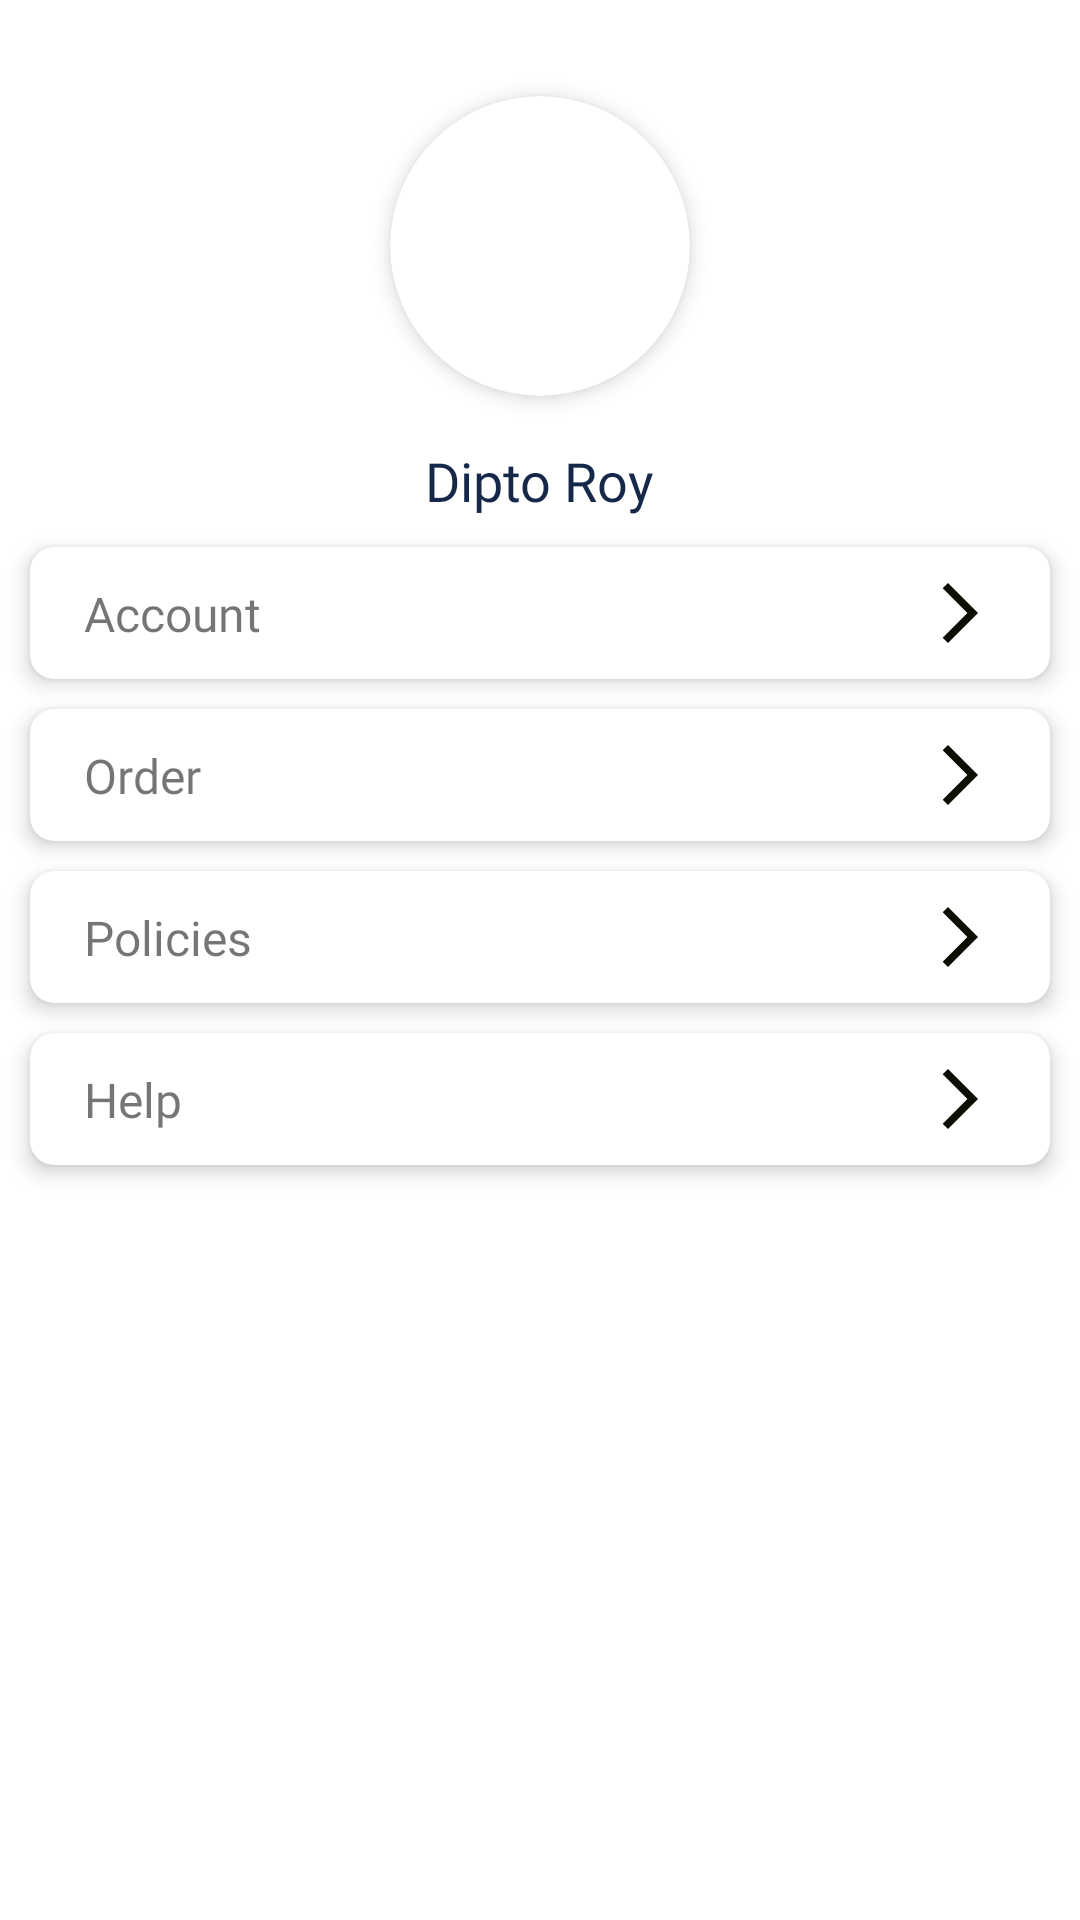

Layout XML and referenced resources for this Android screen:
<!-- AndroidManifest.xml: application theme Theme.Ecommerce -->
<!-- res/layout/fragment_account.xml -->
<?xml version="1.0" encoding="utf-8"?>
<layout xmlns:android="http://schemas.android.com/apk/res/android"
    xmlns:tools="http://schemas.android.com/tools"
    xmlns:app="http://schemas.android.com/apk/res-auto">

    <data>

    </data>

    <androidx.constraintlayout.widget.ConstraintLayout
        android:layout_width="match_parent"
        android:layout_height="match_parent"
        tools:context=".view.fragment.bottomMenu.AccountFragment">



        <androidx.cardview.widget.CardView
            android:id="@+id/cardView"
            android:layout_width="100dp"
            android:layout_height="100dp"
            android:layout_marginTop="32dp"
            app:cardCornerRadius="50dp"
            app:cardElevation="4dp"
            app:layout_constraintEnd_toEndOf="parent"
            app:layout_constraintStart_toStartOf="parent"
            app:layout_constraintTop_toTopOf="parent">

            <androidx.appcompat.widget.AppCompatImageView
                android:layout_width="match_parent"
                android:layout_height="match_parent"
                app:srcCompat="@drawable/man" />

        </androidx.cardview.widget.CardView>

        <androidx.appcompat.widget.AppCompatTextView
            android:id="@+id/appCompatTextView10"
            android:layout_width="wrap_content"
            android:layout_height="wrap_content"
            android:layout_marginTop="16dp"
            android:fontFamily="@font/gothammedium"
            android:text="Dipto Roy"
            android:textColor="@color/login_text_color"
            android:textSize="18sp"
            app:layout_constraintEnd_toEndOf="@+id/cardView"
            app:layout_constraintStart_toStartOf="@+id/cardView"
            app:layout_constraintTop_toBottomOf="@+id/cardView" />

        <androidx.cardview.widget.CardView
            android:id="@+id/accountBtn"
            android:layout_width="0dp"
            android:layout_height="wrap_content"
            android:layout_margin="10dp"
            android:layout_marginTop="24dp"
            app:cardCornerRadius="8dp"
            app:cardElevation="4dp"
            app:layout_constraintEnd_toEndOf="parent"
            app:layout_constraintHorizontal_bias="0.0"
            app:layout_constraintStart_toStartOf="parent"
            app:layout_constraintTop_toBottomOf="@+id/appCompatTextView10">

            <androidx.constraintlayout.widget.ConstraintLayout
                android:layout_width="match_parent"
                android:layout_height="match_parent"
                android:padding="10dp">

                <androidx.appcompat.widget.AppCompatTextView
                    android:layout_width="wrap_content"
                    android:layout_height="wrap_content"
                    android:layout_marginStart="8dp"
                    android:fontFamily="@font/gothammedium"
                    android:text="Account"
                    android:textSize="16sp"
                    app:layout_constraintBottom_toBottomOf="parent"
                    app:layout_constraintStart_toStartOf="parent"
                    app:layout_constraintTop_toTopOf="parent" />

                <androidx.appcompat.widget.AppCompatImageView
                    android:id="@+id/imageView5"
                    android:layout_width="wrap_content"
                    android:layout_height="wrap_content"
                    android:layout_marginEnd="8dp"
                    app:layout_constraintBottom_toBottomOf="parent"
                    app:layout_constraintEnd_toEndOf="parent"
                    app:layout_constraintTop_toTopOf="parent"
                    app:srcCompat="@drawable/ic_baseline_arrow_forward_ios_24" />
            </androidx.constraintlayout.widget.ConstraintLayout>

        </androidx.cardview.widget.CardView>

        <androidx.cardview.widget.CardView
            android:id="@+id/OrderBtn"
            android:layout_width="0dp"
            android:layout_height="wrap_content"
            android:layout_margin="10dp"
            android:layout_marginTop="24dp"
            app:cardCornerRadius="8dp"
            app:cardElevation="4dp"
            app:layout_constraintEnd_toEndOf="parent"
            app:layout_constraintHorizontal_bias="0.0"
            app:layout_constraintStart_toStartOf="parent"
            app:layout_constraintTop_toBottomOf="@+id/accountBtn">

            <androidx.constraintlayout.widget.ConstraintLayout
                android:layout_width="match_parent"
                android:layout_height="match_parent"
                android:padding="10dp">

                <androidx.appcompat.widget.AppCompatTextView
                    android:layout_width="wrap_content"
                    android:layout_height="wrap_content"
                    android:layout_marginStart="8dp"
                    android:fontFamily="@font/gothammedium"
                    android:text="Order"
                    android:textSize="16sp"
                    app:layout_constraintBottom_toBottomOf="parent"
                    app:layout_constraintStart_toStartOf="parent"
                    app:layout_constraintTop_toTopOf="parent" />

                <androidx.appcompat.widget.AppCompatImageView
                    android:id="@+id/imageView7"
                    android:layout_width="wrap_content"
                    android:layout_height="wrap_content"
                    android:layout_marginEnd="8dp"
                    app:layout_constraintBottom_toBottomOf="parent"
                    app:layout_constraintEnd_toEndOf="parent"
                    app:layout_constraintTop_toTopOf="parent"
                    app:srcCompat="@drawable/ic_baseline_arrow_forward_ios_24" />
            </androidx.constraintlayout.widget.ConstraintLayout>

        </androidx.cardview.widget.CardView>

        <androidx.cardview.widget.CardView
            android:id="@+id/policiesBtn"
            android:layout_width="0dp"
            android:layout_height="wrap_content"
            android:layout_margin="10dp"
            android:layout_marginTop="24dp"
            app:cardCornerRadius="8dp"
            app:cardElevation="4dp"
            app:layout_constraintEnd_toEndOf="parent"
            app:layout_constraintHorizontal_bias="0.0"
            app:layout_constraintStart_toStartOf="parent"
            app:layout_constraintTop_toBottomOf="@+id/OrderBtn">

            <androidx.constraintlayout.widget.ConstraintLayout
                android:layout_width="match_parent"
                android:layout_height="match_parent"
                android:padding="10dp">

                <androidx.appcompat.widget.AppCompatTextView
                    android:layout_width="wrap_content"
                    android:layout_height="wrap_content"
                    android:layout_marginStart="8dp"
                    android:fontFamily="@font/gothammedium"
                    android:text="Policies"
                    android:textSize="16sp"
                    app:layout_constraintBottom_toBottomOf="parent"
                    app:layout_constraintStart_toStartOf="parent"
                    app:layout_constraintTop_toTopOf="parent" />

                <androidx.appcompat.widget.AppCompatImageView
                    android:id="@+id/imageView8"
                    android:layout_width="wrap_content"
                    android:layout_height="wrap_content"
                    android:layout_marginEnd="8dp"
                    app:layout_constraintBottom_toBottomOf="parent"
                    app:layout_constraintEnd_toEndOf="parent"
                    app:layout_constraintTop_toTopOf="parent"
                    app:srcCompat="@drawable/ic_baseline_arrow_forward_ios_24" />
            </androidx.constraintlayout.widget.ConstraintLayout>

        </androidx.cardview.widget.CardView>

        <androidx.cardview.widget.CardView
            android:id="@+id/helpBtn"
            android:layout_width="0dp"
            android:layout_height="wrap_content"
            android:layout_margin="10dp"
            app:cardCornerRadius="8dp"
            app:cardElevation="4dp"
            app:layout_constraintEnd_toEndOf="parent"
            app:layout_constraintHorizontal_bias="0.0"
            app:layout_constraintStart_toStartOf="parent"
            app:layout_constraintTop_toBottomOf="@+id/policiesBtn">

            <androidx.constraintlayout.widget.ConstraintLayout
                android:layout_width="match_parent"
                android:layout_height="match_parent"
                android:padding="10dp">

                <androidx.appcompat.widget.AppCompatTextView
                    android:layout_width="wrap_content"
                    android:layout_height="wrap_content"
                    android:layout_marginStart="8dp"
                    android:fontFamily="@font/gothammedium"
                    android:text="Help"
                    android:textSize="16sp"
                    app:layout_constraintBottom_toBottomOf="parent"
                    app:layout_constraintStart_toStartOf="parent"
                    app:layout_constraintTop_toTopOf="parent" />

                <androidx.appcompat.widget.AppCompatImageView
                    android:id="@+id/imageView9"
                    android:layout_width="wrap_content"
                    android:layout_height="wrap_content"
                    android:layout_marginEnd="8dp"
                    app:layout_constraintBottom_toBottomOf="parent"
                    app:layout_constraintEnd_toEndOf="parent"
                    app:layout_constraintTop_toTopOf="parent"
                    app:srcCompat="@drawable/ic_baseline_arrow_forward_ios_24" />
            </androidx.constraintlayout.widget.ConstraintLayout>

        </androidx.cardview.widget.CardView>




    </androidx.constraintlayout.widget.ConstraintLayout>
</layout>
<!-- resources referenced by this layout -->
<resources>
  <color name="login_text_color">#152849</color>
  <!-- drawable ic_baseline_arrow_forward_ios_24 (drawable) -->
  <vector android:autoMirrored="true" android:height="24dp"
      android:tint="#0C0E01" android:viewportHeight="24"
      android:viewportWidth="24" android:width="24dp" xmlns:android="http://schemas.android.com/apk/res/android">
      <path android:fillColor="@android:color/white" android:pathData="M6.23,20.23l1.77,1.77l10,-10l-10,-10l-1.77,1.77l8.23,8.23z"/>
  </vector>
  <style name="Theme.Ecommerce" parent="Theme.MaterialComponents.DayNight.NoActionBar">
          
          <item name="colorPrimary">@color/purple_500</item>
          <item name="colorPrimaryVariant">@color/purple_700</item>
          <item name="colorOnPrimary">@color/white</item>
          
          <item name="colorSecondary">@color/teal_200</item>
          <item name="colorSecondaryVariant">@color/teal_700</item>
          <item name="colorOnSecondary">@color/black</item>
          
          <item name="android:statusBarColor" tools:targetApi="l">@color/color_secondary</item>
          
      </style>
  <color name="purple_500">#FF6200EE</color>
  <color name="purple_700">#FF3700B3</color>
  <color name="white">#FFFFFFFF</color>
  <color name="teal_200">#FF03DAC5</color>
  <color name="teal_700">#FF018786</color>
  <color name="black">#FF000000</color>
  <color name="color_secondary">#EFF5F8</color>
</resources>
